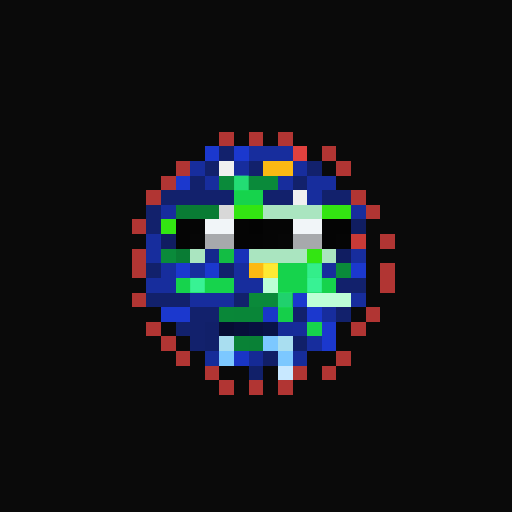
t = 0.00 s
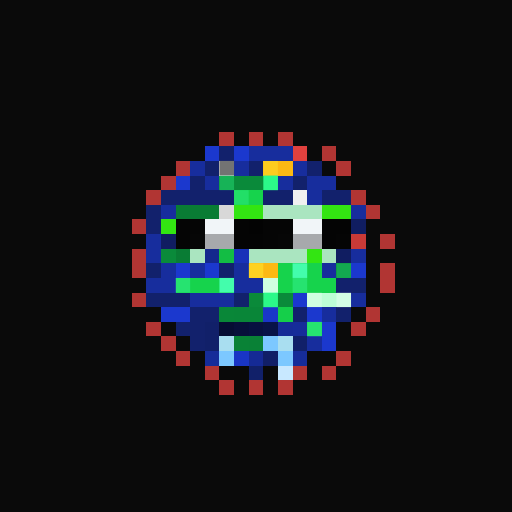
t = 1.06 s
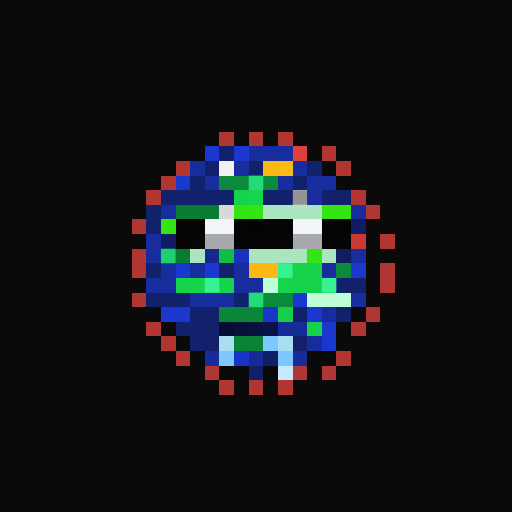
t = 2.13 s
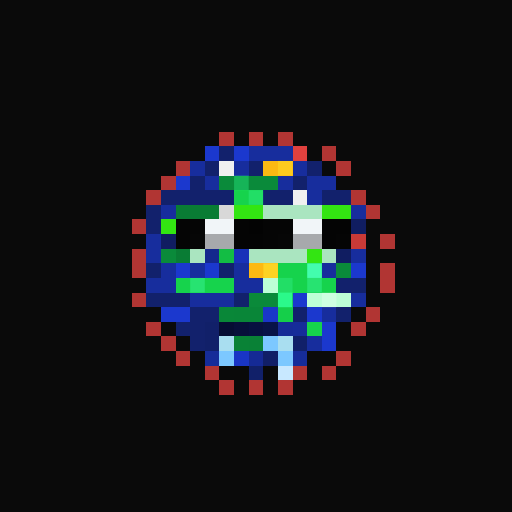
t = 3.19 s
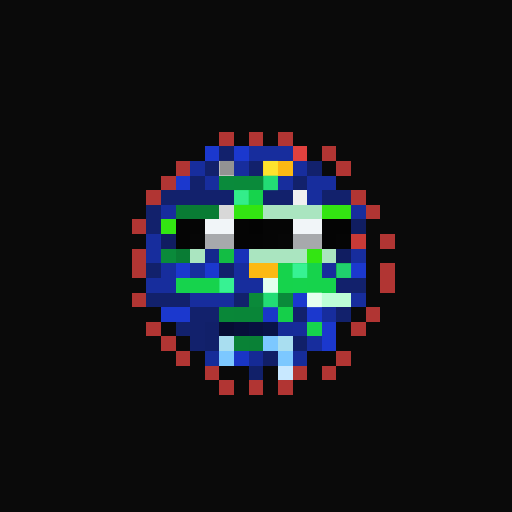
t = 4.25 s
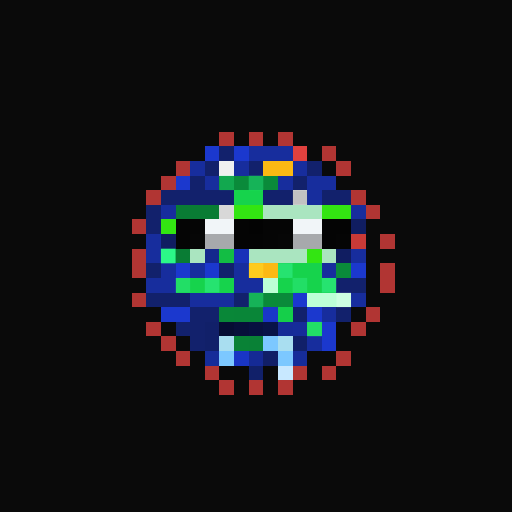
t = 5.32 s

The animated SVG that drew these frames (rendered in a browser with its animation timeline set to each time). Animation: 1 CSS @keyframes rule; one cycle of 6.38 s, repeats indefinitely.

<svg viewBox="0 0 35 35" shape-rendering="crispEdges" xmlns="http://www.w3.org/2000/svg"><style>@keyframes pop{0%,100%{opacity:0}18%{opacity:1}36%{opacity:0}}.a00{animation:pop 3.4s linear 0.00s infinite}.a01{animation:pop 3.4s linear -0.43s infinite}.a02{animation:pop 3.4s linear -0.85s infinite}.a03{animation:pop 3.4s linear -1.28s infinite}.a04{animation:pop 3.4s linear -1.70s infinite}.a05{animation:pop 3.4s linear -2.13s infinite}.a06{animation:pop 3.4s linear -2.55s infinite}.a07{animation:pop 3.4s linear -2.98s infinite}</style><rect width="35" height="35" fill="#0a0a0a"/><path fill="#b13533" d="M15 9h1v1H15zM17 9h1v1H17zM19 9h1v1H19zM22 10h1v1H22zM12 11h1v1H12zM23 11h1v1H23zM11 12h1v1H11zM10 13h1v1H10zM24 13h1v1H24zM25 14h1v1H25zM9 15h1v1H9zM26 16h1v1H26zM9 17h1v1H9zM9 18h1v1H9zM26 18h1v1H26zM26 19h1v1H26zM9 20h1v1H9zM25 21h1v1H25zM10 22h1v1H10zM24 22h1v1H24zM11 23h1v1H11zM12 24h1v1H12zM23 24h1v1H23zM14 25h1v1H14zM20 25h1v1H20zM22 25h1v1H22zM15 26h1v1H15zM17 26h1v1H17zM19 26h1v1H19z"/><path fill="#1b38ce" d="M14 10h1v1H14zM16 10h1v1H16zM12 12h1v1H12zM12 18h1v1H12zM14 18h1v1H14zM24 18h1v1H24zM20 20h1v1H20zM11 21h2v1H11zM21 21h1v1H21zM22 22h1v1H22zM22 23h1v1H22z"/><path fill="#12216c" d="M15 10h1v1H15zM14 11h1v1H14zM17 11h1v1H17zM21 11h1v1H21zM13 12h1v1H13zM20 12h1v1H20zM11 13h5v1H11zM18 13h2v1H18zM22 13h2v1H22zM10 14h1v1H10zM10 15h1v1H10zM10 18h1v1H10zM15 18h1v1H15zM23 19h2v1H23zM10 20h3v1H10zM16 20h1v1H16zM13 21h2v1H13zM20 21h1v1H20zM23 21h1v1H23zM12 22h2v1H12zM13 23h1v1H13z"/><path fill="#172d9d" d="M17 10h3v1H17zM13 11h1v1H13zM16 11h1v1H16zM20 11h1v1H20zM14 12h1v1H14zM19 12h1v1H19zM21 12h2v1H21zM21 13h1v1H21zM11 14h1v1H11zM24 14h1v1H24zM10 16h1v1H10zM10 17h1v1H10zM24 17h1v1H24zM11 18h1v1H11zM13 18h1v1H13zM16 18h1v1H16zM22 18h1v1H22zM10 19h2v1H10zM16 19h2v1H16zM13 20h3v1H13zM24 20h1v1H24zM22 21h1v1H22zM21 23h1v1H21z"/><path fill="#e0413e" d="M20 10h1v1H20z"/><path fill="#f0f0f0" d="M15 11h1v1H15zM20 13h1v1H20z"/><path fill="#fcb913" d="M18 11h2v1H18zM17 18h2v1H17z"/><path fill="#0a8a3a" d="M15 12h4v1H15zM11 17h1v1H11zM23 18h1v1H23zM17 20h3v1H17z"/><path fill="#16d34c" d="M16 13h2v1H16zM19 18h3v1H19zM12 19h4v1H12zM19 19h4v1H19zM21 22h1v1H21z"/><path fill="#097c34" d="M12 14h3v1H12zM12 17h1v1H12z"/><path fill="#d8d8d8" d="M15 14h1v1H15z"/><path fill="#33e512" d="M16 14h2v1H16zM22 14h2v1H22zM11 15h1v1H11zM21 17h1v1H21z"/><path fill="#aae5c0" d="M18 14h4v1H18zM13 17h1v1H13zM17 17h4v1H17zM22 17h1v1H22z"/><path fill="#050505" d="M12 15h2v1H12zM18 15h2v1H18zM12 16h1v1H12zM18 16h1v1H18zM23 16h1v1H23z"/><path fill="#f1f5f8" d="M14 15h2v1H14zM20 15h2v1H20z"/><path fill="#040404" d="M16 15h1v1H16zM22 15h2v1H22zM16 16h2v1H16zM22 16h1v1H22z"/><path fill="#030303" d="M17 15h1v1H17z"/><path fill="#101d61" d="M24 15h1v1H24zM11 16h1v1H11zM23 17h1v1H23z"/><path fill="#060606" d="M13 16h1v1H13zM19 16h1v1H19z"/><path fill="#a7a9ac" d="M14 16h2v1H14zM20 16h2v1H20z"/><path fill="#c93a37" d="M24 16h1v1H24z"/><path fill="#14288d" d="M14 17h1v1H14z"/><path fill="#13bd44" d="M15 17h1v1H15z"/><path fill="#1832b9" d="M16 17h1v1H16z"/><path fill="#bdffd6" d="M18 19h1v1H18zM21 20h3v1H21z"/><path fill="#098738" d="M15 21h1v1H15z"/><path fill="#098638" d="M16 21h2v1H16z"/><path fill="#1a36c8" d="M18 21h1v1H18z"/><path fill="#15cf4a" d="M19 21h1v1H19z"/><path fill="#112069" d="M14 22h1v1H14zM14 23h1v1H14zM20 23h1v1H20zM17 25h1v1H17z"/><path fill="#060d33" d="M15 22h1v1H15z"/><path fill="#070f3a" d="M16 22h1v1H16z"/><path fill="#071140" d="M17 22h1v1H17z"/><path fill="#081347" d="M18 22h1v1H18z"/><path fill="#162b97" d="M19 22h1v1H19z"/><path fill="#162c99" d="M20 22h1v1H20zM14 24h1v1H14zM20 24h1v1H20z"/><path fill="#a9def0" d="M15 23h1v1H15zM19 23h1v1H19z"/><path fill="#098236" d="M16 23h1v1H16z"/><path fill="#098136" d="M17 23h1v1H17z"/><path fill="#7cc8ff" d="M18 23h1v1H18zM15 24h1v1H15zM19 24h1v1H19z"/><path fill="#1935c5" d="M16 24h1v1H16z"/><path fill="#152a95" d="M17 24h1v1H17z"/><path fill="#111f67" d="M18 24h1v1H18z"/><path fill="#090909" d="M15 25h2v1H15zM18 25h1v1H18z"/><path fill="#c8e8ff" d="M19 25h1v1H19z"/><g fill="#6d6d6d"><rect x="15" y="11" width="1" height="1" class="a07"/><rect x="20" y="13" width="1" height="1" class="a04"/></g><g fill="#ffff40"><rect x="18" y="11" width="1" height="1" class="a00"/><rect x="19" y="11" width="1" height="1" class="a03"/><rect x="17" y="18" width="1" height="1" class="a06"/><rect x="18" y="18" width="1" height="1" class="a01"/></g><g fill="#2eff8e"><rect x="15" y="12" width="1" height="1" class="a06"/><rect x="16" y="12" width="1" height="1" class="a01"/><rect x="17" y="12" width="1" height="1" class="a04"/><rect x="18" y="12" width="1" height="1" class="a07"/><rect x="11" y="17" width="1" height="1" class="a05"/><rect x="23" y="18" width="1" height="1" class="a00"/><rect x="17" y="20" width="1" height="1" class="a04"/><rect x="18" y="20" width="1" height="1" class="a07"/><rect x="19" y="20" width="1" height="1" class="a02"/></g><g fill="#46ffb2"><rect x="16" y="13" width="1" height="1" class="a00"/><rect x="17" y="13" width="1" height="1" class="a03"/><rect x="19" y="18" width="1" height="1" class="a04"/><rect x="20" y="18" width="1" height="1" class="a07"/><rect x="21" y="18" width="1" height="1" class="a02"/><rect x="12" y="19" width="1" height="1" class="a06"/><rect x="13" y="19" width="1" height="1" class="a01"/><rect x="14" y="19" width="1" height="1" class="a04"/><rect x="15" y="19" width="1" height="1" class="a07"/><rect x="19" y="19" width="1" height="1" class="a03"/><rect x="20" y="19" width="1" height="1" class="a06"/><rect x="21" y="19" width="1" height="1" class="a01"/><rect x="22" y="19" width="1" height="1" class="a04"/><rect x="21" y="22" width="1" height="1" class="a06"/></g><g fill="#ffffff"><rect x="18" y="19" width="1" height="1" class="a00"/><rect x="21" y="20" width="1" height="1" class="a00"/><rect x="22" y="20" width="1" height="1" class="a03"/><rect x="23" y="20" width="1" height="1" class="a06"/></g></svg>
